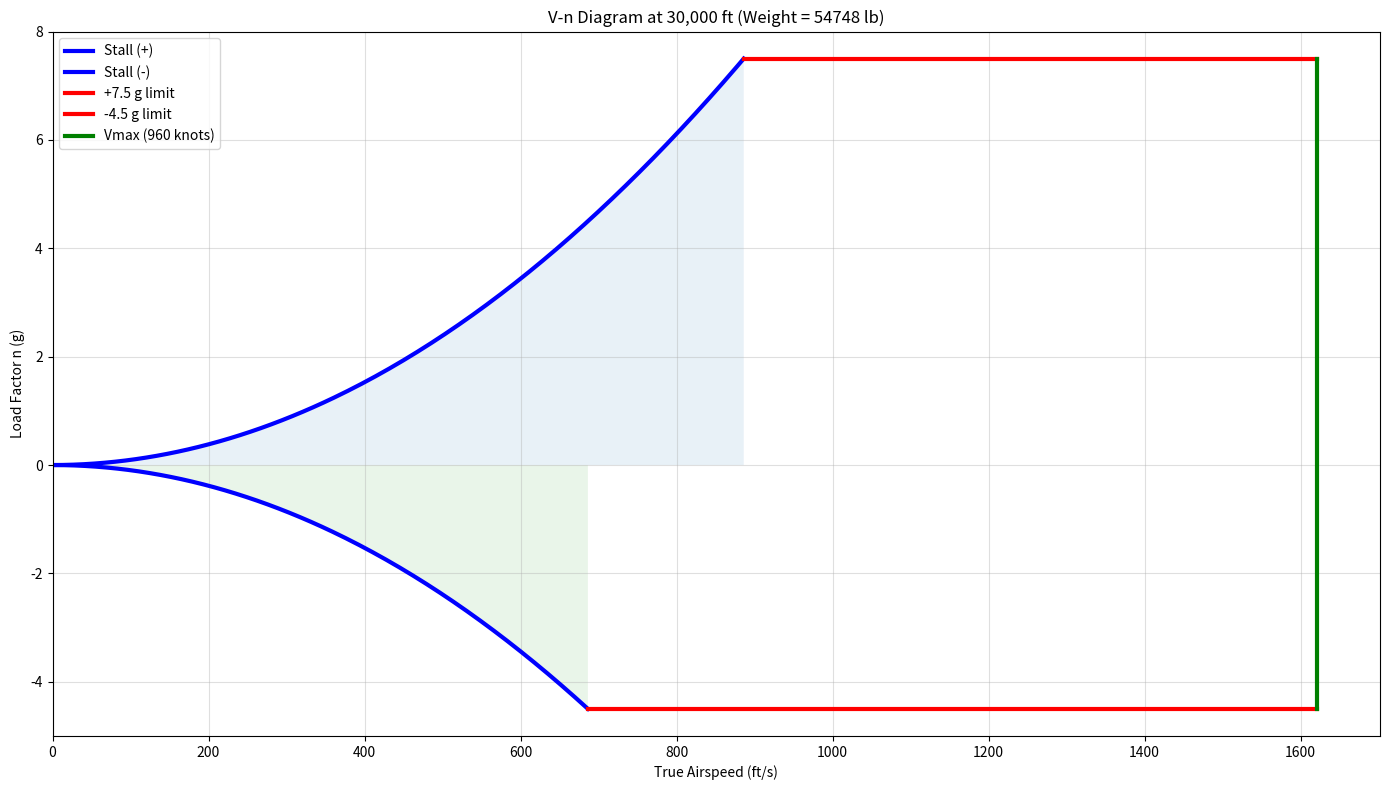
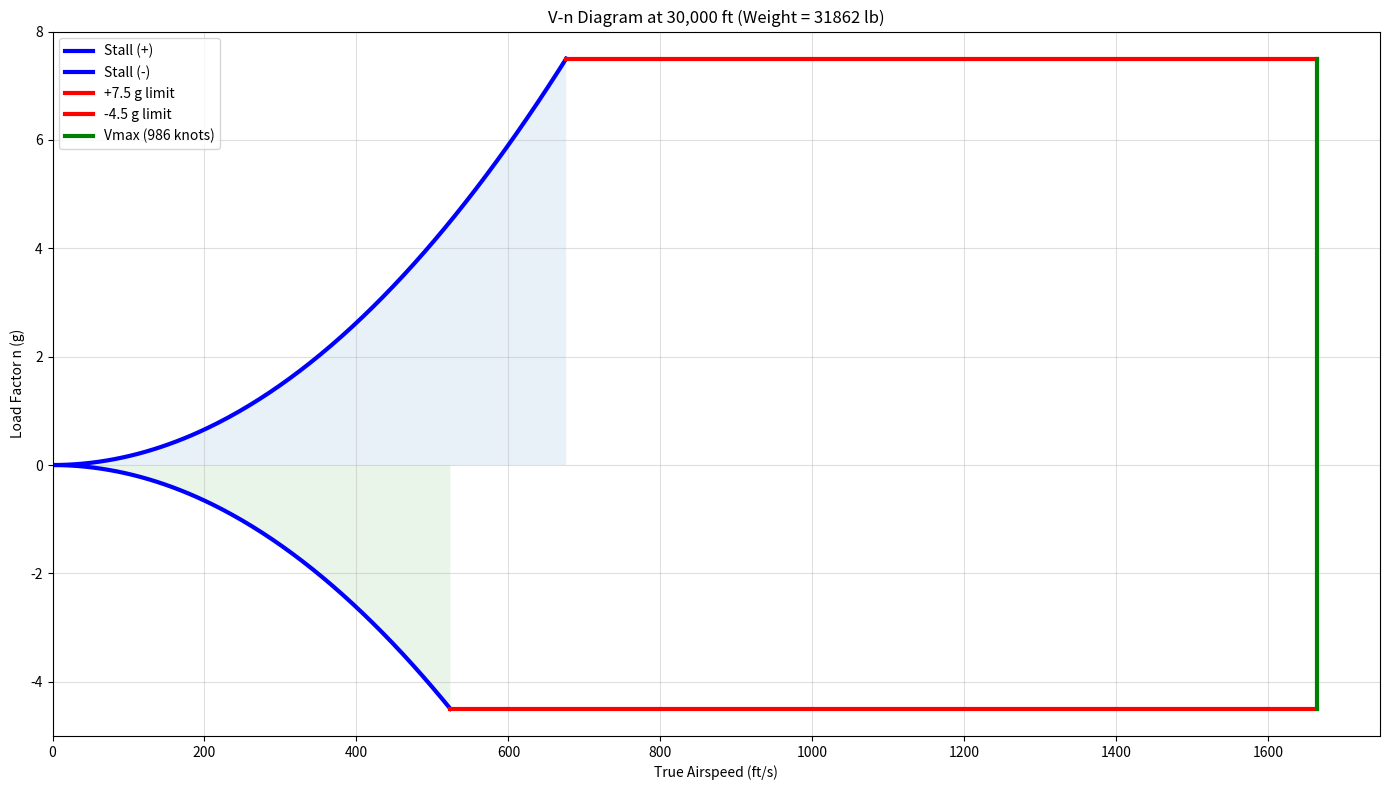

Source code (Python) for these figures, in order:
import numpy as np
import matplotlib.pyplot as plt
from scipy.optimize import root_scalar

# ================== Aircraft Parameters ==================
T_sl_max = 43000.0
delta_T = 1
K_T = 0.75

rho = 0.0008893
rho_sl = 0.002377
a_sound = 994.7

S = 600
CD0 = 0.007
e = 0.5
AR = 2.028
k = 1 / (np.pi * e * AR)

CL_max = 1.96
n_pos_limit = 7.5
n_neg_limit = -4.5

# ================== Wave Drag Models ==================
Amax = 54
length = 47.78
Ewd = 1.4
M_dd = 0.9

def mach(V):
    return V / a_sound

def sears_haack_drag():
    return (9 * np.pi / 2.0) * (Amax / length)**2

def wave_drag(M):
    M = np.asarray(M, dtype=float)
    D_q_SH = sears_haack_drag()
    result = np.zeros_like(M)
    mask = M >= 1.2
    if np.any(mask):
        mach_corr = 1 - 0.386 * (M[mask] - 1.2)**0.57
        result[mask] = Ewd * mach_corr * D_q_SH / S
    return result

def transonic_drag_rise(M):
    M = np.asarray(M, dtype=float)
    result = np.zeros_like(M)
    mid = (M >= M_dd) & (M < 1.2)
    if np.any(mid):
        t = (M[mid] - M_dd) / (1.2 - M_dd)
        result[mid] = 0.01 * t**3
    result[M >= 1.2] = 0.01
    return result

def CD_wave(M):
    return wave_drag(M) + transonic_drag_rise(M)

# ================== Thrust Model ==================
def get_thrust(V):
    M = mach(V)
    density_ratio = rho / rho_sl
    return T_sl_max * delta_T * density_ratio * (1 + K_T * M)

# ================== Drag Model ==================
def drag(V, Weight):
    CL = 2 * Weight / (rho * S * V**2)
    CD = CD0 + k * CL**2 + CD_wave(mach(V))
    q = 0.5 * rho * V**2
    return q * S * CD

def excess_thrust(V, Weight):
    return drag(V, Weight) - get_thrust(V)

# ================== Vmax Finder ==================
def find_vmax(Weight):
    def f(V):
        return excess_thrust(V, Weight)

    V_grid = np.linspace(800, 4000, 6000)
    f_grid = np.array([f(v) for v in V_grid])

    sign_changes = np.where(np.diff(np.sign(f_grid)) != 0)[0]

    if len(sign_changes) > 0:
        i = sign_changes[-1]
        bracket = [V_grid[max(0, i-20)], V_grid[min(len(V_grid)-1, i+30)]]
    else:
        bracket = [1100, 2500]

    try:
        sol = root_scalar(f, bracket=bracket, method='brentq', xtol=1e-6)
        if sol.converged:
            return sol.root
    except:
        pass

    # fallback
    idx = np.argmin(np.abs(f_grid))
    return V_grid[idx]

# ================== V-n Plot Function ==================
def plot_vn(Weight):
    print(f"\n=== Weight: {Weight:.0f} lb ===")

    V_max = find_vmax(Weight)
    print(f"V_max: {V_max:.1f} ft/s ({V_max/1.6878:.1f} knots, Mach {mach(V_max):.3f})")

    stall_coeff = 0.5 * rho * CL_max / (Weight / S)
    V_corner_pos = np.sqrt(n_pos_limit / stall_coeff)
    V_corner_neg = np.sqrt(abs(n_neg_limit) / stall_coeff)

    n_points = 200

    v_stall_pos = np.linspace(0, V_corner_pos, n_points)
    n_stall_pos = stall_coeff * v_stall_pos**2

    v_stall_neg = np.linspace(0, V_corner_neg, n_points)
    n_stall_neg = -stall_coeff * v_stall_neg**2

    v_limit_pos = np.linspace(V_corner_pos, V_max, n_points)
    v_limit_neg = np.linspace(V_corner_neg, V_max, n_points)

    v_max_line = np.full(n_points, V_max)
    n_vertical = np.linspace(n_neg_limit, n_pos_limit, n_points)

    # ===== Plot =====
    plt.figure(figsize=(14, 8))
    plt.title(f'V-n Diagram at 30,000 ft (Weight = {Weight:.0f} lb)')
    plt.xlabel('True Airspeed (ft/s)')
    plt.ylabel('Load Factor n (g)')

    plt.plot(v_stall_pos, n_stall_pos, 'b-', linewidth=3, label='Stall (+)')
    plt.plot(v_stall_neg, n_stall_neg, 'b-', linewidth=3, label='Stall (-)')

    plt.plot(v_limit_pos, np.full_like(v_limit_pos, n_pos_limit), 'r-', linewidth=3,
             label=f'+{n_pos_limit} g limit')
    plt.plot(v_limit_neg, np.full_like(v_limit_neg, n_neg_limit), 'r-', linewidth=3,
             label=f'{n_neg_limit} g limit')

    plt.plot(v_max_line, n_vertical, 'g-', linewidth=3,
             label=f'Vmax ({V_max/1.6878:.0f} knots)')

    # Shaded region
    plt.fill_between(v_stall_pos, 0, n_stall_pos, alpha=0.1)
    plt.fill_between(v_limit_pos, n_stall_pos[-1], n_pos_limit, alpha=0.1)
    plt.fill_between(v_stall_neg, n_stall_neg, 0, alpha=0.1)
    plt.fill_between(v_limit_neg, n_neg_limit, n_stall_neg[-1], alpha=0.1)

    plt.grid(True, alpha=0.4)
    plt.legend()
    plt.xlim(0, V_max * 1.05)
    plt.ylim(n_neg_limit - 0.5, n_pos_limit + 0.5)
    plt.tight_layout()
    plt.show()

# ================== Run Both Cases ==================
weights = [54748.05, 31862.19]

for W in weights:
    plot_vn(W)

# ================== Weight Sensitivity Test ==================
print("\n" + "="*70)
print("WEIGHT SENSITIVITY TEST")
print("="*70)

test_weights = [31862.19, 54748.05, 65000]
for test_W in test_weights:
    test_Vmax = find_vmax(test_W)
    if test_Vmax:
        test_stall_coeff = 0.5 * rho * CL_max / (test_W / S)
        test_corner = np.sqrt(n_pos_limit / test_stall_coeff)
        print(f"W = {test_W:6.0f} lb → V_max = {test_Vmax:.1f} ft/s ({test_Vmax/1.6878:.1f} knots) → Corner V = {test_corner:.1f} ft/s")
